Run: headless pygame with SDL's dummy video driver; simulated clock (each Clock.tick advances the game by its frame time, no real sleeping); random seed 0; keys injected as events and as key.get_pressed() state; no mouse input.
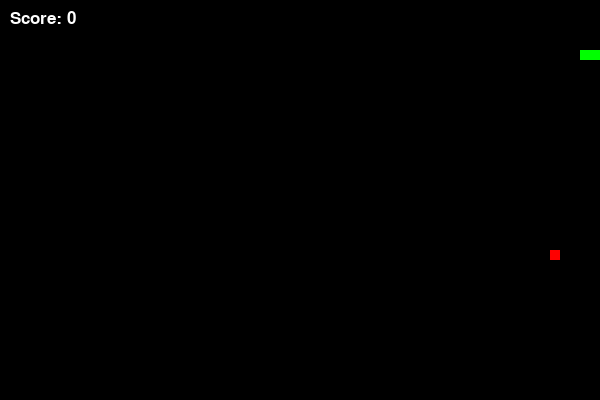
Frame 1 of 1 · flips 1–60 · no input (game ended)

The pygame program that drew these frames:

import pygame
import sys
import random

pygame.init()

WIDTH, HEIGHT = 600, 400
screen = pygame.display.set_mode((WIDTH, HEIGHT))
pygame.display.set_caption("Snake Game")

BLACK = (0, 0 ,0)
GREEN = (0, 255, 0)
RED = (255, 0, 0)

snake_pos = [100, 50]
snake_body = [[100, 50], [90, 50], [80, 50]]
snake_direction = 'RIGHT'
change_to = snake_direction

food_pos = [random.randrange(1, (WIDTH//10)) * 10, random.randrange(1, (HEIGHT//10)) * 10]
food_spawn = True

speed = 15
score = 0

clock = pygame.time.Clock()
running = True

while running:
    for event in pygame.event.get():
        if event.type == pygame.QUIT:
            running = False

        if event.type == pygame.KEYDOWN:
            if event.key == pygame.K_UP and not change_to == 'DOWN':
                change_to = 'UP'
            if event.key == pygame.K_DOWN and not change_to == 'UP':
                change_to = 'DOWN'
            if event.key == pygame.K_LEFT and not change_to == 'RIGHT':
                change_to = 'LEFT'
            if event.key == pygame.K_RIGHT and not change_to == 'LEFT':
                change_to = 'RIGHT'
    

    snake_direction = change_to
    if snake_direction == 'UP':
        snake_pos[1] -= 10
    if snake_direction == 'DOWN':
        snake_pos[1] += 10
    if snake_direction == 'LEFT':
        snake_pos[0] -= 10
    if snake_direction == 'RIGHT':
        snake_pos[0] += 10

    snake_body.insert(0, list(snake_pos))
    if snake_pos == food_pos:
        score += 10
        food_spawn = False
    else:
        snake_body.pop()

    if not food_spawn:
        food_pos = [random.randrange(1, (WIDTH//10)) * 10, random.randrange(1, (HEIGHT//10)) * 10]
    food_spawn = True

    if (snake_pos[0] < 0 or snake_pos[0] > WIDTH-10 or
            snake_pos[1] < 0 or snake_pos[1] > HEIGHT-10):
        running = False
    for block in snake_body[1:]:
        if snake_pos == block:
            running = False

    screen.fill(BLACK)
    for block in snake_body:
        pygame.draw.rect(screen, GREEN, pygame.Rect(block[0], block[1], 10, 10))
    pygame.draw.rect(screen, RED, pygame.Rect(food_pos[0], food_pos[1], 10, 10))

    # Visa poäng
    font = pygame.font.SysFont('arial', 25)
    score_text = font.render(f"Score: {score}", True, (255, 255, 255))
    screen.blit(score_text, [10, 10])
    

    pygame.display.flip()
    clock.tick(speed)

pygame.quit()
sys.exit()
